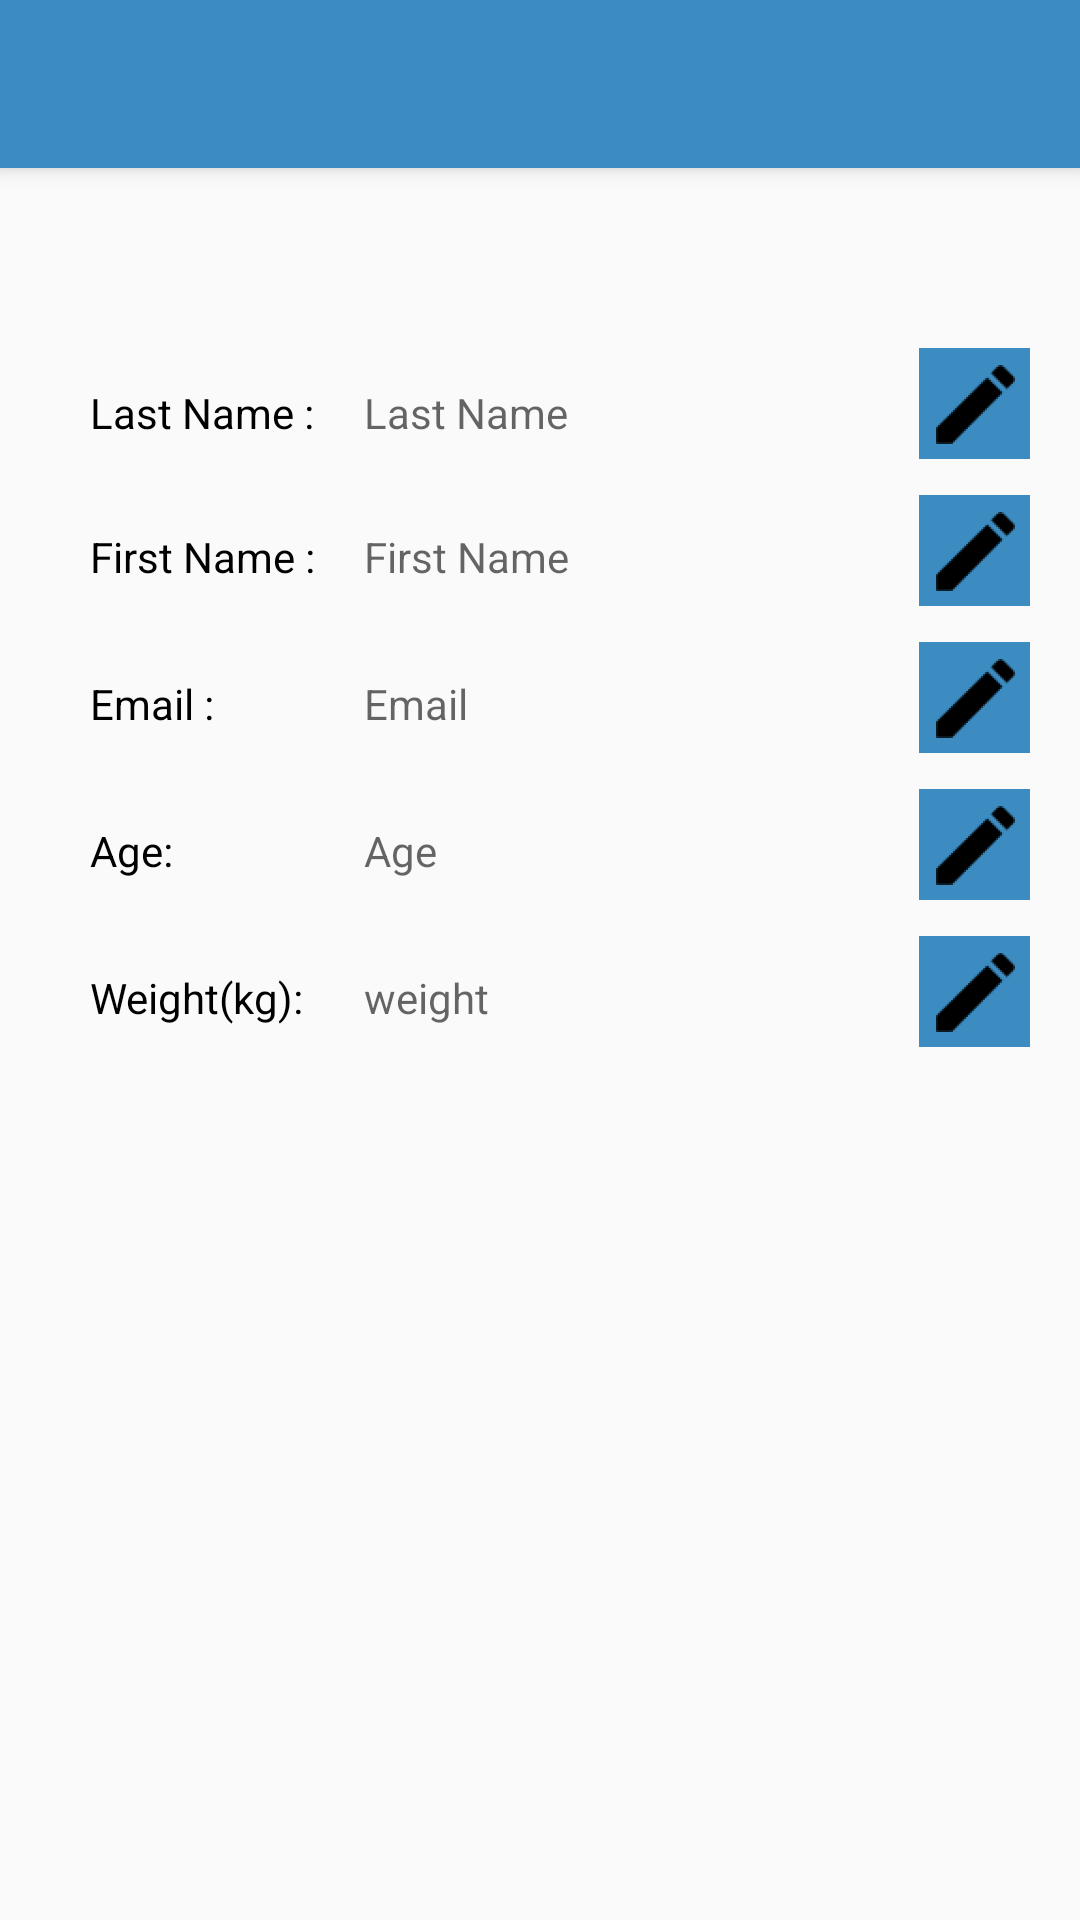

Android layout source for this screen:
<!-- AndroidManifest.xml: application theme AppTheme.NoActionBar -->
<!-- res/layout/activity_profile_settings.xml -->
<?xml version="1.0" encoding="utf-8"?>
<LinearLayout xmlns:android="http://schemas.android.com/apk/res/android"
    xmlns:app="http://schemas.android.com/apk/res-auto"
    xmlns:tools="http://schemas.android.com/tools"
    android:id="@+id/profile_layout"
    android:layout_width="match_parent"
    android:layout_height="match_parent"
    android:orientation="vertical"
    tools:context="com.example.annie.dewatch.ProfileActivity">

    <android.support.v7.widget.Toolbar
        android:id="@+id/profile_settings_toolbar"
        android:layout_width="match_parent"
        android:layout_height="wrap_content"
        android:background="@color/colorPrimary"
        android:elevation="4dp"
        android:minHeight="?attr/actionBarSize"
        android:theme="?attr/actionBarTheme" />

    <Space
        android:layout_width="match_parent"
        android:layout_height="30dp" />

    <LinearLayout
        android:layout_width="match_parent"
        android:layout_height="wrap_content"
        android:layout_gravity="top"
        android:orientation="horizontal"
        android:padding="15dp">

        <LinearLayout
            android:layout_width="wrap_content"
            android:layout_height="wrap_content"
            android:layout_marginLeft="3dp"
            android:orientation="vertical"
            android:paddingBottom="15dp"
            android:paddingTop="15dp">

            <TextView
                android:layout_width="match_parent"
                android:layout_height="wrap_content"
                android:text="Last Name : "
                android:textColor="#000000"
                android:padding="12dp"/>

            <TextView
                android:layout_width="match_parent"
                android:layout_height="wrap_content"
                android:text="First Name : "
                android:textColor="#000000"
                android:padding="12dp"
                android:layout_marginTop="5dp"/>

            <TextView
                android:layout_width="match_parent"
                android:layout_height="wrap_content"
                android:text="Email : "
                android:textColor="#000000"
                android:padding="12dp"
                android:layout_marginTop="6dp"/>

            <TextView
                android:layout_width="match_parent"
                android:layout_height="wrap_content"
                android:text="Age: "
                android:textColor="#000000"
                android:padding="12dp"
                android:layout_marginTop="6dp"/>

            <TextView
                android:layout_width="match_parent"
                android:layout_height="wrap_content"
                android:text="Weight(kg): "
                android:textColor="#000000"
                android:padding="12dp"
                android:layout_marginTop="6dp"/>

        </LinearLayout>

        <LinearLayout
            android:layout_width="180dp"
            android:layout_height="wrap_content"
            android:layout_marginLeft="1dp"
            android:orientation="vertical"
            android:paddingTop="15dp">


            <TextView
                android:id="@+id/profile_text_lastname"
                android:layout_width="match_parent"
                android:layout_height="wrap_content"
                android:hint="Last Name"
                android:paddingTop="12dp"
                android:paddingBottom="12dp"/>

            <TextView
                android:id="@+id/profile_text_firstname"
                android:layout_width="match_parent"
                android:layout_height="wrap_content"
                android:hint="First Name"
                android:paddingTop="12dp"
                android:paddingBottom="12dp"
                android:layout_marginTop="5dp"/>

            <TextView
                android:id="@+id/profile_text_email"
                android:layout_width="match_parent"
                android:layout_height="wrap_content"
                android:hint="Email"
                android:paddingTop="12dp"
                android:paddingBottom="12dp"
                android:layout_marginTop="6dp"/>

            <TextView
                android:id="@+id/profile_text_age"
                android:layout_width="match_parent"
                android:layout_height="wrap_content"
                android:hint="Age"
                android:paddingTop="12dp"
                android:paddingBottom="12dp"
                android:layout_marginTop="6dp"/>

            <TextView
                android:id="@+id/profile_text_weight"
                android:layout_width="match_parent"
                android:layout_height="wrap_content"
                android:hint="weight"
                android:paddingTop="12dp"
                android:paddingBottom="12dp"
                android:layout_marginTop="6dp"/>

        </LinearLayout>

        <LinearLayout
            android:layout_width="wrap_content"
            android:layout_height="wrap_content"
            android:layout_marginLeft="4dp"
            android:orientation="vertical"
            android:paddingTop="15dp"
            android:paddingLeft="1dp">


            <ImageButton
                android:id="@+id/profile_button_last"
                android:layout_width="37dp"
                android:layout_height="37dp"
                android:src="@mipmap/post_write"
                android:background="@color/colorPrimary"
                android:hint="weight"
                android:onClick="editLastName"/>

            <ImageButton
                android:id="@+id/profile_button_firstname"
                android:layout_width="37dp"
                android:layout_height="37dp"
                android:src="@mipmap/post_write"
                android:background="@color/colorPrimary"
                android:hint="weight"
                android:layout_marginTop="12dp"
                android:onClick="editFirstName"/>

            <ImageButton
                android:id="@+id/profile_button_email"
                android:layout_width="37dp"
                android:layout_height="37dp"
                android:src="@mipmap/post_write"
                android:background="@color/colorPrimary"
                android:hint="weight"
                android:layout_marginTop="12dp"
                android:onClick="editEmail"/>

            <ImageButton
                android:id="@+id/profile_button_age"
                android:layout_width="37dp"
                android:layout_height="37dp"
                android:src="@mipmap/post_write"
                android:background="@color/colorPrimary"
                android:hint="weight"
                android:layout_marginTop="12dp"
                android:onClick="editAge"/>

            <ImageButton
                android:id="@+id/profile_button_weight"
                android:layout_width="37dp"
                android:layout_height="37dp"
                android:src="@mipmap/post_write"
                android:background="@color/colorPrimary"
                android:hint="weight"
                android:layout_marginTop="12dp"
                android:onClick="editWeight"/>

        </LinearLayout>


    </LinearLayout>

</LinearLayout>
<!-- resources referenced by this layout -->
<resources>
  <color name="colorPrimary">#3C8CC1</color>
  <!-- mipmap post_write: png bitmap (drawable, 600 bytes) -->
  <style name="AppTheme.NoActionBar">
          <item name="windowActionBar">false</item>
          <item name="windowNoTitle">true</item>
      </style>
</resources>
